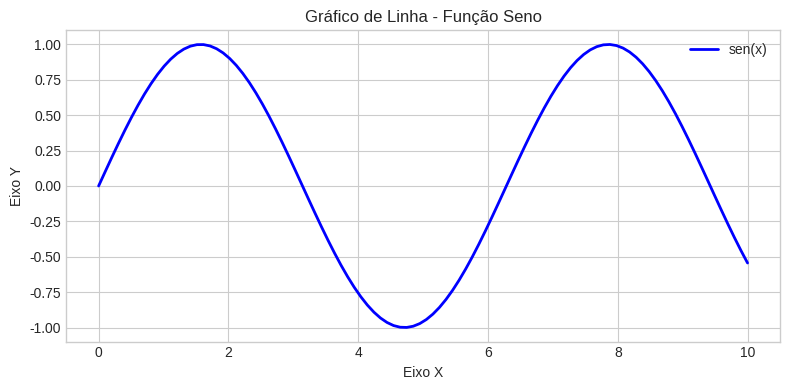

Recreate this plot in Python.
import matplotlib.pyplot as plt
import numpy as np

# Configuração visual do Matplotlib
plt.style.use('seaborn-v0_8-whitegrid')

# 1. Gráfico de Linha (Função Seno)
x = np.linspace(0, 10, 100)
y = np.sin(x)

plt.figure(figsize=(8, 4))
plt.plot(x, y, color='blue', linewidth=2, label='sen(x)')
plt.title('Gráfico de Linha - Função Seno')
plt.xlabel('Eixo X')
plt.ylabel('Eixo Y')
plt.legend()
plt.tight_layout()
plt.show()
